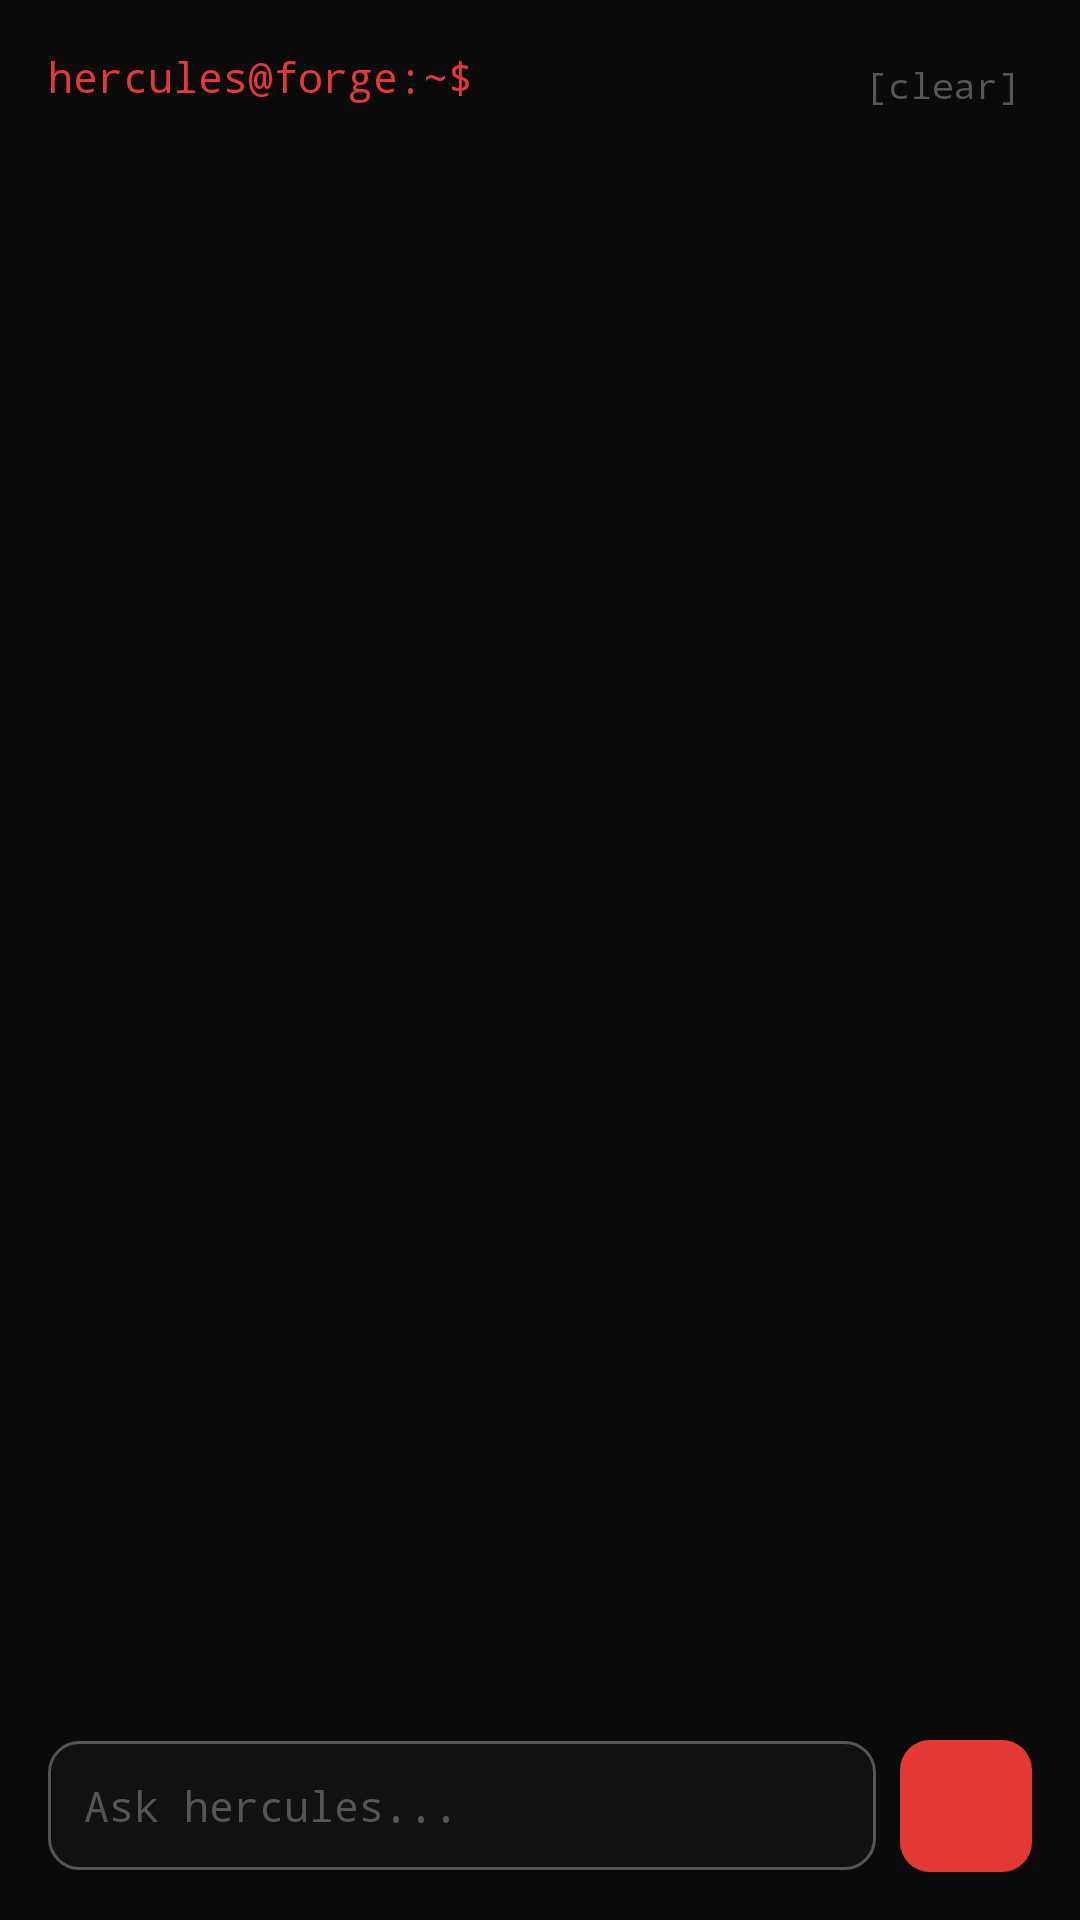

Here is an Android app screen rendered from its layout file. Give the layout XML and the strings, colors and styles it references.
<!-- AndroidManifest.xml: application theme Theme.Forge -->
<!-- res/layout/fragment_coach.xml -->
<?xml version="1.0" encoding="utf-8"?>
<androidx.constraintlayout.widget.ConstraintLayout
    xmlns:android="http://schemas.android.com/apk/res/android"
    xmlns:app="http://schemas.android.com/apk/res-auto"
    android:layout_width="match_parent"
    android:layout_height="match_parent"
    android:background="#0A0A0A"
    android:padding="16dp">

    
    <TextView
        android:id="@+id/tv_coach_header"
        android:layout_width="wrap_content"
        android:layout_height="wrap_content"
        android:text="hercules@forge:~$"
        android:textColor="#E53935"
        android:textSize="14sp"
        android:fontFamily="monospace"
        app:layout_constraintTop_toTopOf="parent"
        app:layout_constraintStart_toStartOf="parent" />

    
    <TextView
        android:id="@+id/btn_clear_chat"
        android:layout_width="wrap_content"
        android:layout_height="wrap_content"
        android:text="[clear]"
        android:textColor="#555555"
        android:textSize="12sp"
        android:fontFamily="monospace"
        android:padding="4dp"
        app:layout_constraintTop_toTopOf="parent"
        app:layout_constraintEnd_toEndOf="parent" />

    
    <androidx.recyclerview.widget.RecyclerView
        android:id="@+id/rv_messages"
        android:layout_width="0dp"
        android:layout_height="0dp"
        android:layout_marginTop="12dp"
        android:clipToPadding="false"
        android:paddingBottom="8dp"
        app:layout_constraintTop_toBottomOf="@id/tv_coach_header"
        app:layout_constraintBottom_toTopOf="@id/tv_typing_indicator"
        app:layout_constraintStart_toStartOf="parent"
        app:layout_constraintEnd_toEndOf="parent" />

    
    <LinearLayout
        android:id="@+id/ll_empty_state"
        android:layout_width="0dp"
        android:layout_height="0dp"
        android:orientation="vertical"
        android:gravity="center"
        android:visibility="gone"
        app:layout_constraintTop_toBottomOf="@id/tv_coach_header"
        app:layout_constraintBottom_toTopOf="@id/tv_typing_indicator"
        app:layout_constraintStart_toStartOf="parent"
        app:layout_constraintEnd_toEndOf="parent">

        <TextView
            android:layout_width="wrap_content"
            android:layout_height="wrap_content"
            android:text="⚔️"
            android:textSize="40sp"
            android:layout_marginBottom="12dp" />

        <TextView
            android:layout_width="wrap_content"
            android:layout_height="wrap_content"
            android:text="HERCULES AI"
            android:textColor="#E53935"
            android:textSize="18sp"
            android:textStyle="bold"
            android:fontFamily="monospace"
            android:letterSpacing="0.1" />

        <TextView
            android:layout_width="wrap_content"
            android:layout_height="wrap_content"
            android:text="your tactical performance coach\ntap a prompt below or type a command"
            android:textColor="#555555"
            android:textSize="12sp"
            android:fontFamily="monospace"
            android:gravity="center"
            android:lineSpacingMultiplier="1.4"
            android:layout_marginTop="6dp" />
    </LinearLayout>

    
    <TextView
        android:id="@+id/tv_typing_indicator"
        android:layout_width="wrap_content"
        android:layout_height="wrap_content"
        android:text="hercules is thinking..."
        android:textColor="#555555"
        android:textSize="12sp"
        android:fontFamily="monospace"
        android:visibility="gone"
        android:layout_marginBottom="4dp"
        app:layout_constraintBottom_toTopOf="@id/sv_chips"
        app:layout_constraintStart_toStartOf="parent" />

    
    <HorizontalScrollView
        android:id="@+id/sv_chips"
        android:layout_width="0dp"
        android:layout_height="wrap_content"
        android:scrollbars="none"
        android:layout_marginBottom="8dp"
        app:layout_constraintBottom_toTopOf="@id/ll_input"
        app:layout_constraintStart_toStartOf="parent"
        app:layout_constraintEnd_toEndOf="parent">

        <LinearLayout
            android:id="@+id/ll_chips"
            android:layout_width="wrap_content"
            android:layout_height="wrap_content"
            android:orientation="horizontal" />
    </HorizontalScrollView>

    
    <LinearLayout
        android:id="@+id/ll_input"
        android:layout_width="0dp"
        android:layout_height="wrap_content"
        android:orientation="horizontal"
        android:gravity="center_vertical"
        app:layout_constraintBottom_toBottomOf="parent"
        app:layout_constraintStart_toStartOf="parent"
        app:layout_constraintEnd_toEndOf="parent">

        <EditText
            android:id="@+id/et_coach_input"
            android:layout_width="0dp"
            android:layout_height="wrap_content"
            android:layout_weight="1"
            android:background="@drawable/bg_input"
            android:textColor="#F5F5F5"
            android:textColorHint="#555555"
            android:hint="Ask hercules..."
            android:textSize="14sp"
            android:fontFamily="monospace"
            android:padding="12dp"
            android:singleLine="true"
            android:imeOptions="actionSend"
            android:inputType="text" />

        <ImageView
            android:id="@+id/btn_coach_send"
            android:layout_width="44dp"
            android:layout_height="44dp"
            android:src="@drawable/ic_send"
            android:background="@drawable/bg_button_primary"
            android:padding="10dp"
            android:layout_marginStart="8dp"
            android:contentDescription="Send" />
    </LinearLayout>

</androidx.constraintlayout.widget.ConstraintLayout>
<!-- resources referenced by this layout -->
<resources>
  <!-- drawable bg_button_primary (drawable) -->
  <?xml version="1.0" encoding="utf-8"?>
  <ripple xmlns:android="http://schemas.android.com/apk/res/android"
      android:color="@color/red_light">
      <item>
          <shape android:shape="rectangle">
              <solid android:color="@color/red" />
              <corners android:radius="@dimen/radius_lg" />
          </shape>
      </item>
  </ripple>
  <!-- drawable bg_input (drawable) -->
  <?xml version="1.0" encoding="utf-8"?>
  <shape xmlns:android="http://schemas.android.com/apk/res/android"
      android:shape="rectangle">
      <solid android:color="@color/surface1" />
      <stroke
          android:width="1dp"
          android:color="@color/fg3" />
      <corners android:radius="@dimen/radius_lg" />
  </shape>
  <style name="Theme.Forge" parent="Theme.Material3.Dark.NoActionBar">
          <item name="colorPrimary">@color/red</item>
          <item name="colorPrimaryContainer">@color/red_alpha30</item>
          <item name="colorOnPrimary">@color/white</item>
          <item name="colorSecondary">@color/red</item>
          <item name="colorSecondaryContainer">@color/red_alpha20</item>
          <item name="colorOnSecondary">@color/white</item>
          <item name="colorSurface">@color/surface1</item>
          <item name="colorOnSurface">@color/fg</item>
          <item name="colorSurfaceVariant">@color/surface2</item>
          <item name="colorOnSurfaceVariant">@color/fg2</item>
          <item name="colorError">@color/red_light</item>
          <item name="colorOnError">@color/white</item>
          <item name="android:colorBackground">@color/bg</item>
          <item name="colorOnBackground">@color/fg</item>
          <item name="android:windowBackground">@color/bg</item>
          <item name="android:statusBarColor">@color/bg</item>
          <item name="android:navigationBarColor">@color/bg</item>
          <item name="android:windowLightStatusBar">false</item>
          <item name="android:windowLightNavigationBar">false</item>
          <item name="android:textColorPrimary">@color/fg</item>
          <item name="android:textColorSecondary">@color/fg2</item>
          <item name="android:textColorHint">@color/fg3</item>
          <item name="android:fontFamily">monospace</item>
      </style>
  <color name="red_light">#FFFF5252</color>
  <color name="red">#FFE53935</color>
  <dimen name="radius_lg">10dp</dimen>
  <color name="surface1">#FF111111</color>
  <color name="fg3">#FF555555</color>
  <color name="red_alpha30">#4DE53935</color>
  <color name="white">#FFFFFFFF</color>
  <color name="red_alpha20">#33E53935</color>
  <color name="fg">#FFF5F5F5</color>
  <color name="surface2">#FF171717</color>
  <color name="fg2">#FF9E9E9E</color>
  <color name="bg">#FF0A0A0A</color>
</resources>
